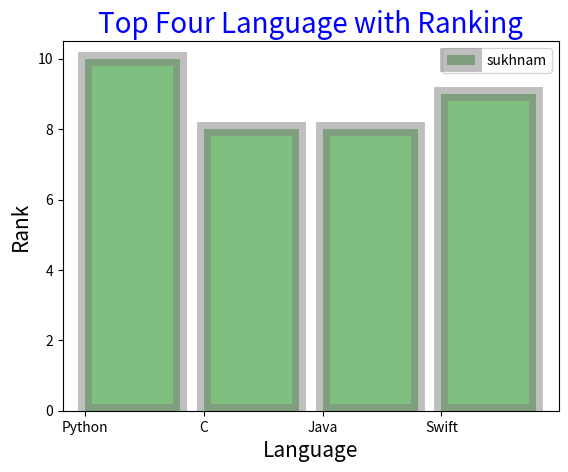

This chart was generated by the following Python code:
import matplotlib.pyplot as pt
prg=["Python","C","Java","Swift"]
rating=[10,8,8,9]
pt.bar(prg,rating,color="green",align="edge",edgecolor="gray",linewidth=10,alpha=0.5,label="sukhnam")
pt.legend()
pt.title("Top Four Language with Ranking",fontsize=20,color="blue")
pt.xlabel("Language",fontsize=15)
pt.ylabel("Rank",fontsize=15)
pt.show()
